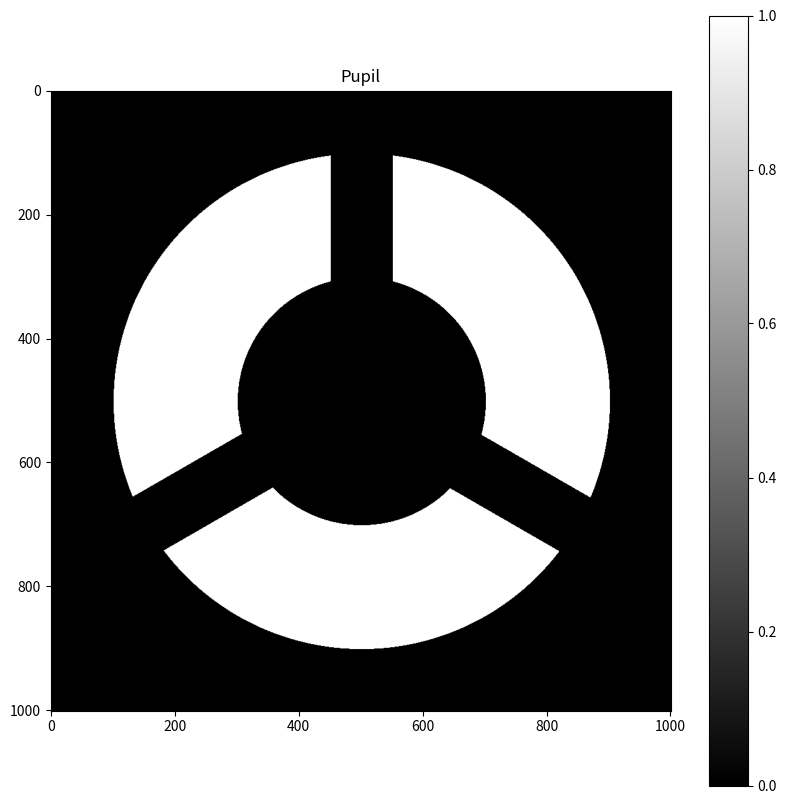

Python code for this plot:
import os
import numpy as np
from scipy.ndimage.interpolation import rotate
import matplotlib.pyplot as plt

# ____________________________________________________________________________________________________
# Pupil object 🔭

class Pupil:
    def __init__(
        self,
        N                  :int,
        radius             :float,
        obstruction_radius :float  = 0,
        arms_count         :int    = 0,
        arms_size          :float  = 1,
        arms_angle         :float  = 0
    ):
        self.N = N
        self.radius = radius
        self.obstruction_radius = obstruction_radius
        self.arms_count = arms_count
        self.arms_size = arms_size
        self.arms_angle = arms_angle
        self.picture = create(N, radius, obstruction_radius, arms_count, arms_size, arms_angle)
        self.diffraction_profile = diffraction_profile(self.picture)

    def _imshow(self):
        plt.figure(figsize=(10,10))
        plt.imshow(self.picture, cmap='gray')
        plt.title("Pupil")
        plt.colorbar()

    def _imshow_diffraction_profile(self):
        plt.figure(figsize=(10,10))
        plt.imshow(np.log(abs(self.diffraction_profile)), cmap='gray')
        plt.title("Pupil diffraction profile")
        plt.colorbar()

    def show(self):
        self._imshow()
        plt.show()

    def show_diffraction_profile(self):
        self._imshow_diffraction_profile()
        plt.show()

    def save(self, path):
        self._imshow()
        if not os.path.isdir(dir := os.path.split(path)[0]):
            os.makedirs(dir)
        plt.savefig(path+".png")
    
    def save_diffraction_profile(self, path):
        self._imshow_diffraction_profile()
        if not os.path.isdir(dir := os.path.split(path)[0]):
            os.makedirs(dir)
        plt.savefig(path+".png")

# ____________________________________________________________________________________________________
# Generating pupil image 🔭

def create(
    N                  :int,
    radius             :float,
    obstruction_radius :float  = 0,
    arms_count         :int    = 0,
    arms_size          :float  = 1,
    arms_angle         :float  = 0
) -> np.ndarray:
    """
    Create a N*N matrix containing a picture of a pupil.
    0 mean that the pixel is situated on an opaque part.
    1 mean that the pixel is situated on a transparent part.
    """

    # Init frame 🖼
    pupil = np.ones((N, N))

    # Creating coordinate grids 🧭
    X, Y = np.meshgrid(np.arange(N), np.arange(N))

    # Create the main pupil (= primary mirror shape) ⬜
    pupil *= np.sqrt((X-N/2)**2 + (Y-N/2)**2) < radius

    # Create the central obstruction 🔳
    pupil *= np.sqrt((X-N/2)**2 + (Y-N/2)**2) > obstruction_radius

    # Create spider's arms 🕷️
    for i in np.arange(arms_count):
        pupil *= rotate(
            ((abs(Y - N/2) > arms_size) + (X - N/2 < 0)).astype(int), # Generating horizontal arm with constrained height and defined in X positive
            arms_angle + i/arms_count*360, # Then rotating the arm
            reshape=False
        )

    return pupil

# ____________________________________________________________________________________________________
# Diffraction profile 〰️

def diffraction_profile(pupil_picture):
    """
    Compute the diffraction profile of a pupil.
    """
    N = pupil_picture.shape[0]
    diffraction_profile = np.roll(np.fft.fft2(pupil_picture), (N//2, N//2), (0,1))
    return diffraction_profile

# ____________________________________________________________________________________________________
# Test zone 🧪

if __name__ == "__main__":

    # Generating pupil 🔭
    pupil = Pupil(
        N = 1001,
        radius = 400,
        obstruction_radius = 200,
        arms_count = 3,
        arms_size = 50,
        arms_angle = 90
    )

    # Showing picture 📸
    pupil.show()